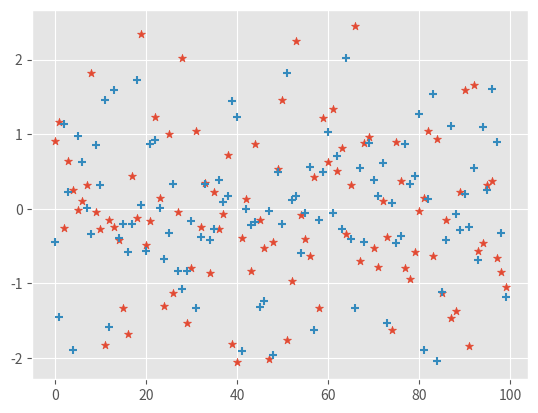

Python code for this plot:
import numpy as np
import matplotlib.pyplot as plt
plt.style.use("ggplot")

N = 100
nums_1 = np.random.randn(N)
nums_2 = np.random.randn(N)
nums_1[:4]

plt.scatter(range(N), nums_1, marker="*")
plt.scatter(range(N), nums_2, marker="+")
plt.show()
